Run: headless pygame with SDL's dummy video driver; simulated clock (each Clock.tick advances the game by its frame time, no real sleeping); random seed 0; keys injected as events and as key.get_pressed() state; no mouse input.
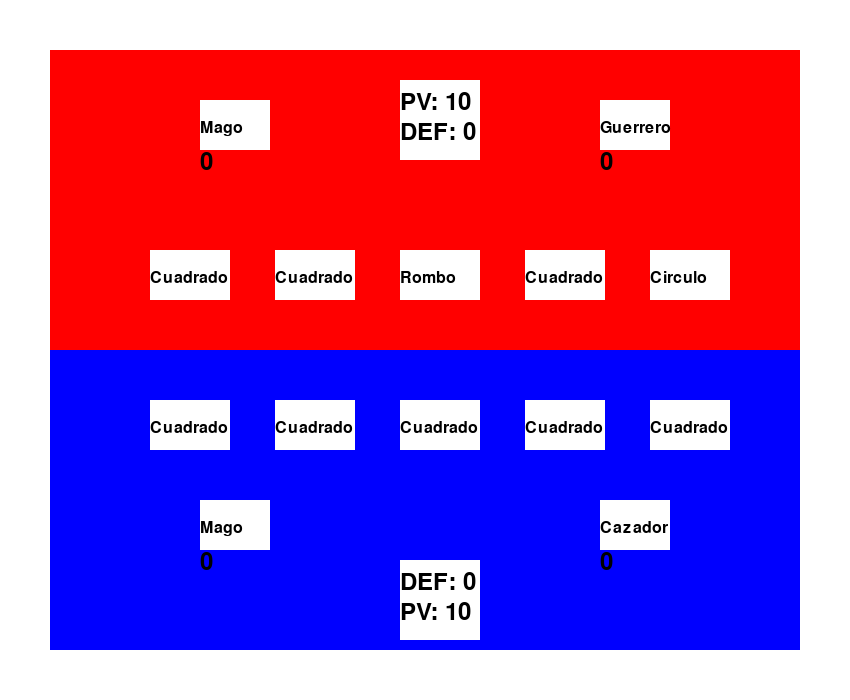
Frame 1 of 4 · flips 1–60 · no input
Frame 2 of 4 · flips 61–180 · tapped SPACE, RETURN · held RIGHT (→), D · screen unchanged from frame 1, image omitted
Frame 3 of 4 · flips 181–300 · held DOWN (↓), S · screen unchanged from frame 2, image omitted
Frame 4 of 4 · flips 301–420 · held LEFT (←), A, UP (↑), W · screen unchanged from frame 3, image omitted

The pygame program that drew these frames:

import pygame
import sys
import random

# Inicializar Pygame
pygame.init()

# Tamaño de la pantalla
WIDTH, HEIGHT = 850, 700
screen = pygame.display.set_mode((WIDTH, HEIGHT))
pygame.display.set_caption("Juego de Mesa 2D")

# Colores
WHITE = (255, 255, 255)
BLACK = (0, 0, 0)
RED = (255, 0, 0)
BLUE = (0, 0, 255)

# Símbolos disponibles
SIMBOLOS = ['Rombo', 'Cuadrado', 'Circulo']

# Clases de personajes
class Personaje:
    def __init__(self, clase):
        self.clase = clase
        self.vida = 10
        self.escudo = 0
        self.variable_izquierda = 0
        self.variable_derecha = 0

# Inicializar personajes para cada jugador
jugador1_personajes = [
    Personaje("Mago"),
    Personaje("Guerrero")
]

jugador2_personajes = [
    Personaje("Mago"),
    Personaje("Cazador")
]

# Inicializar símbolos en las casillas
casillas_jugador1 = [random.choice(SIMBOLOS) for _ in range(5)]
casillas_jugador2 = [random.choice(SIMBOLOS) for _ in range(5)]

def modificar_simbolos():
    global casillas_jugador1, casillas_jugador2
    casillas_jugador1 = [random.choice(SIMBOLOS) for _ in range(5)]
    casillas_jugador2 = [random.choice(SIMBOLOS) for _ in range(5)]

def realizar_tirada(jugador, casillas):
    circulos = casillas.count('Circulo')
    cuadrados = casillas.count('Cuadrado')
    rombos = casillas.count('Rombo')

    # Actualizar el escudo según la cantidad de círculos
    if min(circulos, 5) // 3 + (circulos - 3) >= 0:
        jugador.escudo += min(circulos, 5) // 3 + (circulos - 3)
    

    # Actualizar las variables según la cantidad de cuadrados y rombos
    if jugador.clase == "Mago":
        if min(cuadrados, 5) // 3 + (cuadrados - 3) >= 0:
            jugador.variable_izquierda += min(cuadrados, 5) // 3 + (cuadrados - 3)
        if min(rombos, 5) // 3 + (rombos - 3) >= 0:
            jugador.variable_derecha += min(rombos, 5) // 3 + (rombos - 3)
    elif jugador.clase == "Guerrero" and (min(cuadrados, 5) // 3 + (cuadrados - 3) >= 0 or min(rombos, 5) // 3 + (rombos - 3) >= 0):
        if min(cuadrados, 5) // 3 + (cuadrados - 3) >= 0:
            jugador.variable_izquierda += min(cuadrados, 5) // 3 + (cuadrados - 3)
        if min(rombos, 5) // 3 + (rombos - 3) >= 0:
            jugador.variable_derecha += min(rombos, 5) // 3 + (rombos - 3)
    elif jugador.clase == "Cazador" and (min(cuadrados, 5) // 3 + (cuadrados - 3) >= 0 or min(rombos, 5) // 3 + (rombos - 3) >= 0):
        if min(cuadrados, 5) // 3 + (cuadrados - 3) >= 0:
            jugador.variable_izquierda += min(cuadrados, 5) // 3 + (cuadrados - 3)
        if min(rombos, 5) // 3 + (rombos - 3) >= 0:
            jugador.variable_derecha += min(rombos, 5) // 3 + (rombos - 3)

# Función para dibujar el tablero y los personajes
def dibujar_tablero():
    screen.fill(WHITE)

    # Dibujar jugadores
    pygame.draw.rect(screen, RED, (50, 50, 750, 300))
    pygame.draw.rect(screen, BLUE, (50, 350, 750, 300))

    # Dibujar personajes de jugador 1
    for i, personaje in enumerate(jugador1_personajes):
        pygame.draw.rect(screen, WHITE, (200 * (2 * i + 1), 100, 70, 50))
        font = pygame.font.Font(None, 24)
        texto = font.render(personaje.clase, True, BLACK)
        screen.blit(texto, (200 * (2 * i + 1), 120))

    # Dibujar personajes de jugador 2
    for i, personaje in enumerate(jugador2_personajes):
        pygame.draw.rect(screen, WHITE, (200 * (2 * i + 1), 500, 70, 50))
        font = pygame.font.Font(None, 24)
        texto = font.render(personaje.clase, True, BLACK)
        screen.blit(texto, (200 * (2 * i + 1), 520))

    # Dibujar vidas
    pygame.draw.rect(screen, WHITE, (400, 80, 80, 80))
    pygame.draw.rect(screen, WHITE, (400, 560, 80, 80))
    font = pygame.font.Font(None, 36)
    vida_jugador1 = font.render(f"PV: {jugador1_personajes[0].vida}", True, BLACK)
    vida_jugador2 = font.render(f"PV: {jugador2_personajes[0].vida}", True, BLACK)
    escudo_jugador1 = font.render(f"DEF: {jugador1_personajes[0].escudo}", True, BLACK)
    escudo_jugador2 = font.render(f"DEF: {jugador2_personajes[0].escudo}", True, BLACK)
    var_izq_jugador1 = font.render(f"{jugador1_personajes[0].variable_izquierda}", True, BLACK)
    var_der_jugador1 = font.render(f"{jugador1_personajes[0].variable_derecha}", True, BLACK)
    var_izq_jugador2 = font.render(f"{jugador2_personajes[0].variable_izquierda}", True, BLACK)
    var_der_jugador2 = font.render(f"{jugador2_personajes[0].variable_derecha}", True, BLACK)

    screen.blit(vida_jugador1, (400, 90))
    screen.blit(escudo_jugador1, (400, 120))
    screen.blit(var_izq_jugador1, (200, 150))
    screen.blit(var_der_jugador1, (600, 150))
    screen.blit(vida_jugador2, (400, 600))
    screen.blit(escudo_jugador2, (400, 570))
    screen.blit(var_izq_jugador2, (200, 550))
    screen.blit(var_der_jugador2, (600, 550))

    # Dibujar casillas de jugadores
    for i in range(5):
        pygame.draw.rect(screen, WHITE, (150 + i * 125, 250, 80, 50))
        pygame.draw.rect(screen, WHITE, (150 + i * 125, 400, 80, 50))

        # Seleccionar y mostrar un símbolo al azar
        simbolo_jugador1 = casillas_jugador1[i]
        simbolo_jugador2 = casillas_jugador2[i]

        # Mostrar símbolo en casilla de jugador 1
        font = pygame.font.Font(None, 24)
        texto_jugador1 = font.render(simbolo_jugador1, True, BLACK)
        screen.blit(texto_jugador1, (150 + i * 125, 270))

        # Mostrar símbolo en casilla de jugador 2
        texto_jugador2 = font.render(simbolo_jugador2, True, BLACK)
        screen.blit(texto_jugador2, (150 + i * 125, 420))

# Bucle principal del juego
while True:
    for event in pygame.event.get():
        if event.type == pygame.QUIT:
            pygame.quit()
            sys.exit()
        elif event.type == pygame.KEYDOWN:
            if event.key == pygame.K_f:
                # Modificar los símbolos al presionar la tecla "f"
                modificar_simbolos()
                # Realizar la tirada y actualizar variables
                realizar_tirada(jugador1_personajes[0], casillas_jugador1)
                realizar_tirada(jugador2_personajes[0], casillas_jugador2)

    # Dibujar el tablero y los personajes
    dibujar_tablero()

    # Actualizar la pantalla
    pygame.display.flip()
